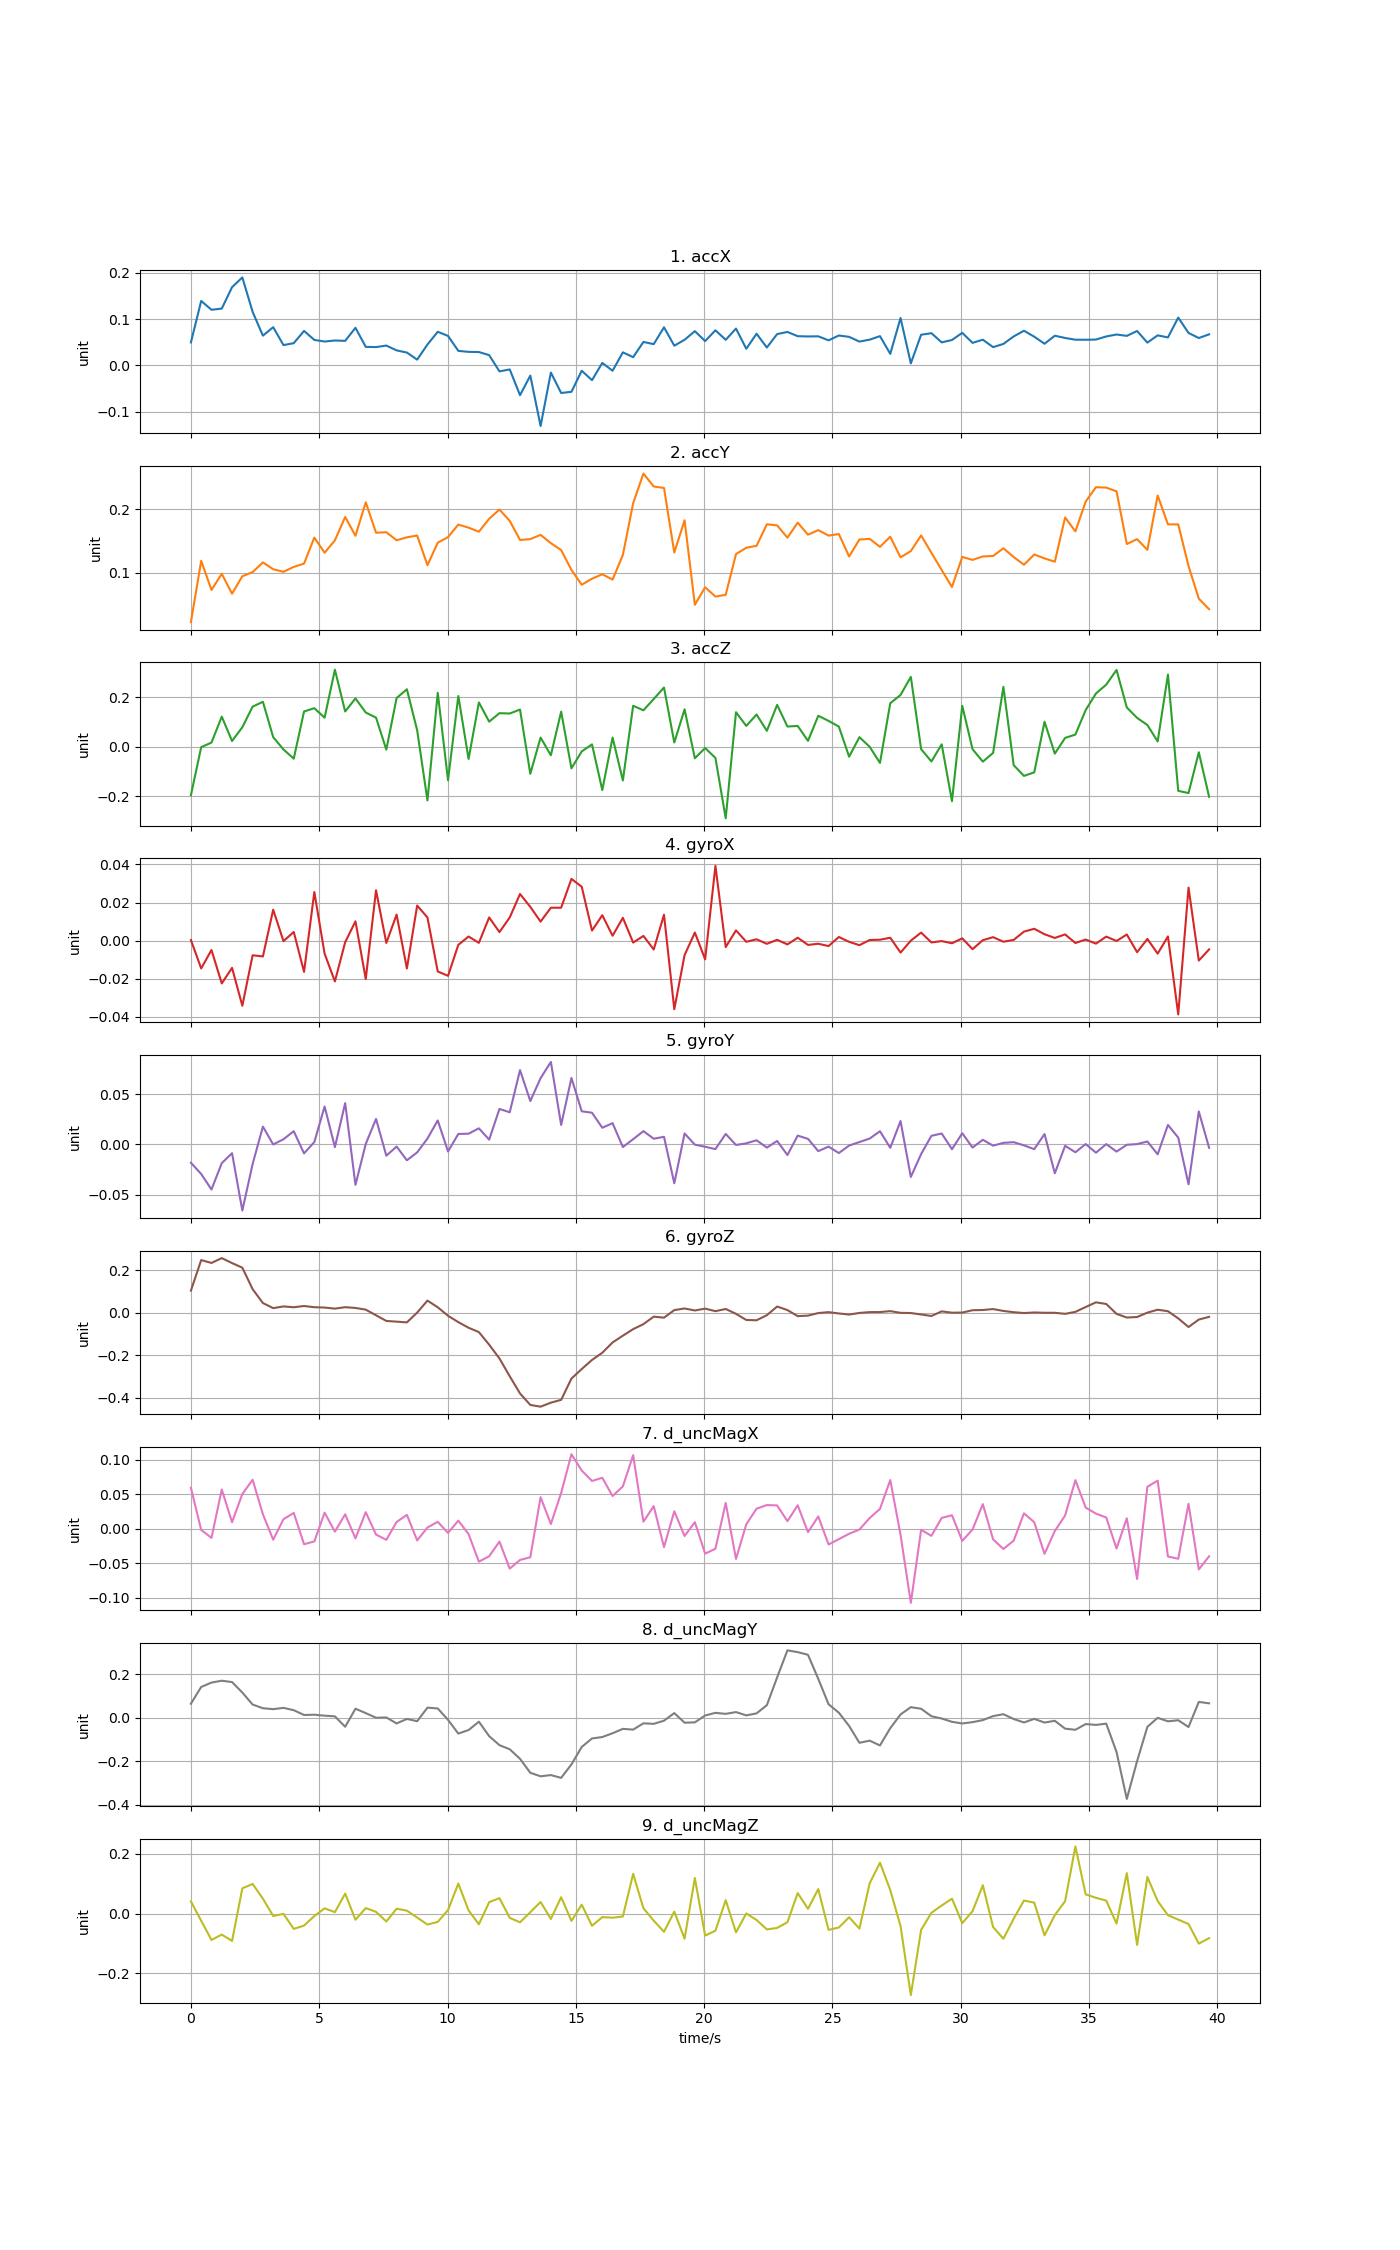

The data file committed next to this chart (first rows):
time, accX, accY, accZ, gyroX, gyroY, gyroZ, d_uncMagX, d_uncMagY, d_uncMagZ
0, 0.04949, 0.02184, -0.1955, 0.0003673, -0.01829, 0.1038, 0.05946, 0.0637, 0.04101
0.4008, 0.1392, 0.1187, -0.000857, -0.01454, -0.0295, 0.2478, -0.00166, 0.1408, -0.02391
0.8016, 0.1201, 0.07259, 0.01755, -0.004876, -0.04496, 0.2342, -0.01305, 0.1609, -0.08813
1.202, 0.1226, 0.09818, 0.1226, -0.0224, -0.01866, 0.2571, 0.05699, 0.1695, -0.0701
1.603, 0.169, 0.06671, 0.02391, -0.01424, -0.008743, 0.2336, 0.009617, 0.1632, -0.09142
2.004, 0.1901, 0.09428, 0.07969, -0.03411, -0.0659, 0.2118, 0.0504, 0.115, 0.08467
2.405, 0.1156, 0.1008, 0.163, -0.007637, -0.01956, 0.1108, 0.07106, 0.05982, 0.09938
2.806, 0.06411, 0.1162, 0.1825, -0.008263, 0.01778, 0.04534, 0.02108, 0.04293, 0.05007
3.206, 0.08242, 0.1054, 0.03961, 0.01627, -4.68048e-05, 0.0213, -0.01573, 0.03863, -0.007914
3.607, 0.04367, 0.1013, -0.01024, -0.0002131, 0.005149, 0.02936, 0.01397, 0.0446, -0.0008
4.008, 0.04787, 0.109, -0.04748, 0.004588, 0.01318, 0.02548, 0.02306, 0.03379, -0.05103
4.409, 0.07437, 0.1143, 0.1433, -0.01635, -0.008967, 0.03141, -0.02228, 0.01185, -0.04013
4.81, 0.05489, 0.1553, 0.1568, 0.02551, 0.002368, 0.02567, -0.01823, 0.01316, -0.008002
5.21, 0.05137, 0.1314, 0.1183, -0.006803, 0.03781, 0.02407, 0.02347, 0.008673, 0.01773
5.611, 0.05366, 0.151, 0.3125, -0.02135, -0.0027, 0.01896, -0.004037, 0.005568, 0.005
6.012, 0.05285, 0.1879, 0.1435, -0.000784, 0.04119, 0.02581, 0.02103, -0.04235, 0.06702
6.413, 0.08112, 0.1582, 0.1963, 0.01017, -0.04032, 0.02221, -0.01388, 0.04076, -0.02044
6.814, 0.03985, 0.211, 0.1391, -0.02009, 0.000452, 0.01415, 0.02409, 0.02043, 0.01853
7.214, 0.03939, 0.163, 0.1185, 0.02643, 0.02539, -0.01234, -0.008344, -0.0008362, 0.006034
7.615, 0.04265, 0.1638, -0.01091, -0.001174, -0.01125, -0.03905, -0.01593, 0.0005757, -0.02629
8.016, 0.03224, 0.1511, 0.1978, 0.01368, -0.002115, -0.04235, 0.009933, -0.02706, 0.01644
8.417, 0.02755, 0.1558, 0.2333, -0.01456, -0.01581, -0.04588, 0.02021, -0.006318, 0.009907
8.818, 0.01221, 0.1585, 0.06724, 0.01844, -0.007953, 0.0003498, -0.0168, -0.01677, -0.01299
9.218, 0.04495, 0.1117, -0.2165, 0.01218, 0.005865, 0.05681, 0.001907, 0.04558, -0.03672
9.619, 0.07248, 0.1473, 0.2188, -0.01615, 0.02389, 0.02529, 0.01012, 0.04186, -0.02761
10.02, 0.06355, 0.1561, -0.1348, -0.01841, -0.007048, -0.01468, -0.005858, -0.01045, 0.01189
10.42, 0.03119, 0.1759, 0.2059, -0.002179, 0.01041, -0.04458, 0.01186, -0.07366, 0.1007
10.82, 0.02907, 0.171, -0.04877, 0.002202, 0.01069, -0.07115, -0.007689, -0.05734, 0.01073
11.22, 0.02864, 0.1646, 0.1801, -0.001127, 0.01605, -0.09163, -0.04752, -0.01897, -0.0355
11.62, 0.02196, 0.185, 0.1022, 0.0122, 0.004773, -0.1509, -0.0397, -0.08553, 0.03831
12.02, -0.01318, 0.1996, 0.1366, 0.004508, 0.03535, -0.2158, -0.01847, -0.1268, 0.05189
12.42, -0.008976, 0.1817, 0.1352, 0.01219, 0.03203, -0.2996, -0.05759, -0.1458, -0.01411
12.83, -0.06466, 0.1515, 0.1512, 0.02449, 0.07403, -0.3808, -0.04505, -0.1897, -0.02906
13.23, -0.02233, 0.153, -0.1088, 0.01775, 0.04323, -0.4348, -0.04116, -0.2539, 0.004749
13.63, -0.1314, 0.1596, 0.0378, 0.01001, 0.06603, -0.443, 0.04578, -0.2702, 0.03904
14.03, -0.01576, 0.1465, -0.03372, 0.01729, 0.08218, -0.4242, 0.006949, -0.2646, -0.01779
14.43, -0.0599, 0.1356, 0.1427, 0.01731, 0.01941, -0.4108, 0.05203, -0.2773, 0.05499
14.83, -0.0574, 0.1042, -0.08678, 0.0324, 0.06624, -0.3107, 0.108, -0.2154, -0.02423
15.23, -0.01181, 0.08084, -0.01817, 0.02832, 0.03301, -0.2656, 0.08441, -0.1352, 0.02995
15.63, -0.03218, 0.09045, 0.01032, 0.005311, 0.03158, -0.2228, 0.06933, -0.09608, -0.04066
16.03, 0.005188, 0.09742, -0.1746, 0.01336, 0.01661, -0.189, 0.07392, -0.08957, -0.01163
16.43, -0.0118, 0.08898, 0.03779, 0.002617, 0.02117, -0.1403, 0.04747, -0.0721, -0.01361
16.83, 0.02801, 0.1279, -0.1357, 0.01201, -0.002665, -0.1085, 0.06146, -0.05197, -0.009605
17.23, 0.0175, 0.2095, 0.1665, -0.0009817, 0.005217, -0.07769, 0.1067, -0.05541, 0.1333
17.64, 0.05054, 0.2564, 0.1481, 0.002522, 0.01323, -0.05412, 0.01031, -0.02649, 0.01791
18.04, 0.04576, 0.236, 0.1939, -0.004606, 0.005651, -0.01872, 0.03287, -0.02884, -0.02346
18.44, 0.08218, 0.2336, 0.2403, 0.01364, 0.007605, -0.02361, -0.02646, -0.01444, -0.06077
18.84, 0.04241, 0.1318, 0.01788, -0.03592, -0.03873, 0.01205, 0.02541, 0.02057, 0.006875
19.24, 0.05517, 0.1827, 0.1521, -0.007565, 0.01089, 0.01966, -0.01037, -0.02361, -0.08372
19.64, 0.07381, 0.04923, -0.04585, 0.00428, -0.0002461, 0.01029, 0.009619, -0.02201, 0.1192
20.04, 0.05233, 0.07691, -0.004462, -0.009795, -0.002361, 0.0189, -0.03593, 0.009533, -0.07356
20.44, 0.07575, 0.06221, -0.04451, 0.03927, -0.004668, 0.007039, -0.0288, 0.02163, -0.05719
20.84, 0.05508, 0.06498, -0.2887, -0.003357, 0.01047, 0.0173, 0.03753, 0.01708, 0.04514
21.24, 0.07942, 0.1293, 0.1404, 0.005428, -0.0005627, -0.005554, -0.04367, 0.02517, -0.06281
21.64, 0.03575, 0.1393, 0.08497, -0.000567, 0.001092, -0.0344, 0.006536, 0.01002, 0.0006137
22.04, 0.06826, 0.1423, 0.1312, 0.0007473, 0.004138, -0.03587, 0.02916, 0.01923, -0.02136
22.44, 0.03839, 0.1763, 0.06507, -0.001642, -0.003182, -0.01194, 0.03441, 0.05698, -0.05284
22.85, 0.06752, 0.1746, 0.1701, 0.000466, 0.003438, 0.02886, 0.03388, 0.1848, -0.04784
23.25, 0.0721, 0.1552, 0.08257, -0.001949, -0.01057, 0.01222, 0.0111, 0.3091, -0.02879
23.65, 0.06297, 0.1789, 0.08493, 0.001576, 0.008777, -0.01634, 0.03407, 0.3009, 0.06876
... 40 more rows
